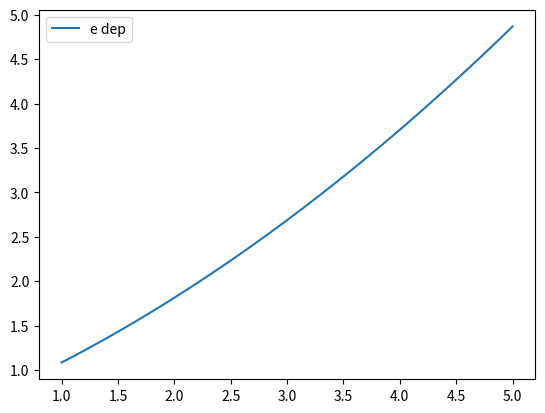

The script that saved this image:
from numpy import pi
import numpy as np
import matplotlib.pyplot as plt


"""
l1 = 7
l2 = 2
l = l1 + l2
lwr = 0.5 # l to wavelength ratio
f1, f2 = l1/l, l2/l
"""



#rhs = f1**2*eps**3+f2**2*eps+2*f1*eps**2*f2+(1/c)*(1-eps+(eps-1)**2 / (f1+eps*f2)**2)

#print((1/eps - 1)**2)
#print((eps-1)**2)
#print(c)eps_te
#print(eps_tm**3)
#print(eps_te)

def eq(c, f1, f2):
    eps_tm = eps / (f1 + eps * f2)
    eps_te = f1 * eps + f2
    res = eps_te + (1 / 3) * c * (eps - 1) ** 2 - eps_tm - (1 / 3) * c * ((1 / eps) - 1) ** 2 * eps_tm ** 3 * eps_te
    #res2 = np.sqrt(eps_te) - np.sqrt(eps_tm)
    #res3 = np.sqrt((1 / 3) * c * (eps - 1) ** 2) - np.sqrt((1 / 3) * c * ((1 / eps) - 1) ** 2 * eps_tm ** 3 * eps_te)
    return res

e = 4
eps = e
f = 0.69

e_tm = e / (f*(1-e)+e)
e_te = f*(e-1)+1

def ete(eps):
    return 1+f*(eps-1)
def etm(eps):
    return eps / (f * (1 - eps) + eps)

r = 0.6
d = (1/3)*(r*pi*f*(1-f))**2
c = (r * pi * f * (1-f)) ** 2

es = np.linspace(1, 5, 100)
lhs = (ete(es)-etm(es))/(d*(es-1)**2) + 1 - ete(es)*etm(es)**3/es**2

up = ete(es)+(1/3)*(r*pi*f*(1-f)*(es-1))**2
down = etm(es)+(1/3)*(r*pi*f*(1-f)*(1/es - 1))**2*ete(es)*etm(es)**3
diff1 = ete(es)+(1/3)*(r*pi*f*(1-f)*(es-1))**2 - etm(es)-(1/3)*(r*pi*f*(1-f)*(1/es - 1))**2*ete(es)*etm(es)**3
d = (1/3)*(r*pi*f*(1-f))**2
diff2 = (ete(es) - etm(es))/(d*(es-1)**2) + 1 - ete(es)*etm(es)**3/es**2
e = es
t3 = (f**2*(e**2-1)+f*(-e**2+4*e+1)-2*e)*c*f+(f*(1-e)+e)**2

print(eq(c, f, 1-f))
#plt.plot(es, up, label='lhs')
#plt.plot(es, down, label='rhs')
#plt.plot(es, diff1, label='diff')
#plt.plot(es, diff2, label='help me')
#plt.plot(es, lhs, label='wtf is going on')
plt.plot(es, t3, label='e dep')
plt.legend()
plt.show()

exit(129042)

for eps in (np.arange(1,4.5,0.5)):
    grid = np.zeros((100, 100))
    for i, lwr in enumerate(np.linspace(0, 0.61, 100)):
        for j, f in enumerate(np.linspace(0, 1, 100)):
            #f2 = 1 - f1
            c = (lwr * pi * f * (1-f)) ** 2
            val = eq(c, f, 1-f)
            if val < 0:
                print(f, 1-f)
                print(val)
                val = -5
            grid[i, j] = val
    lwr = np.linspace(0, 1, 100)
    f1 = np.linspace(0, 1, 100)
    plt.pcolormesh(lwr,f1, grid, cmap="jet")
    plt.xlabel("f1_mat (%)")
    plt.ylabel("L/l (%)")
    plt.colorbar()
    plt.title(f"Eps: {eps}")
    plt.show()